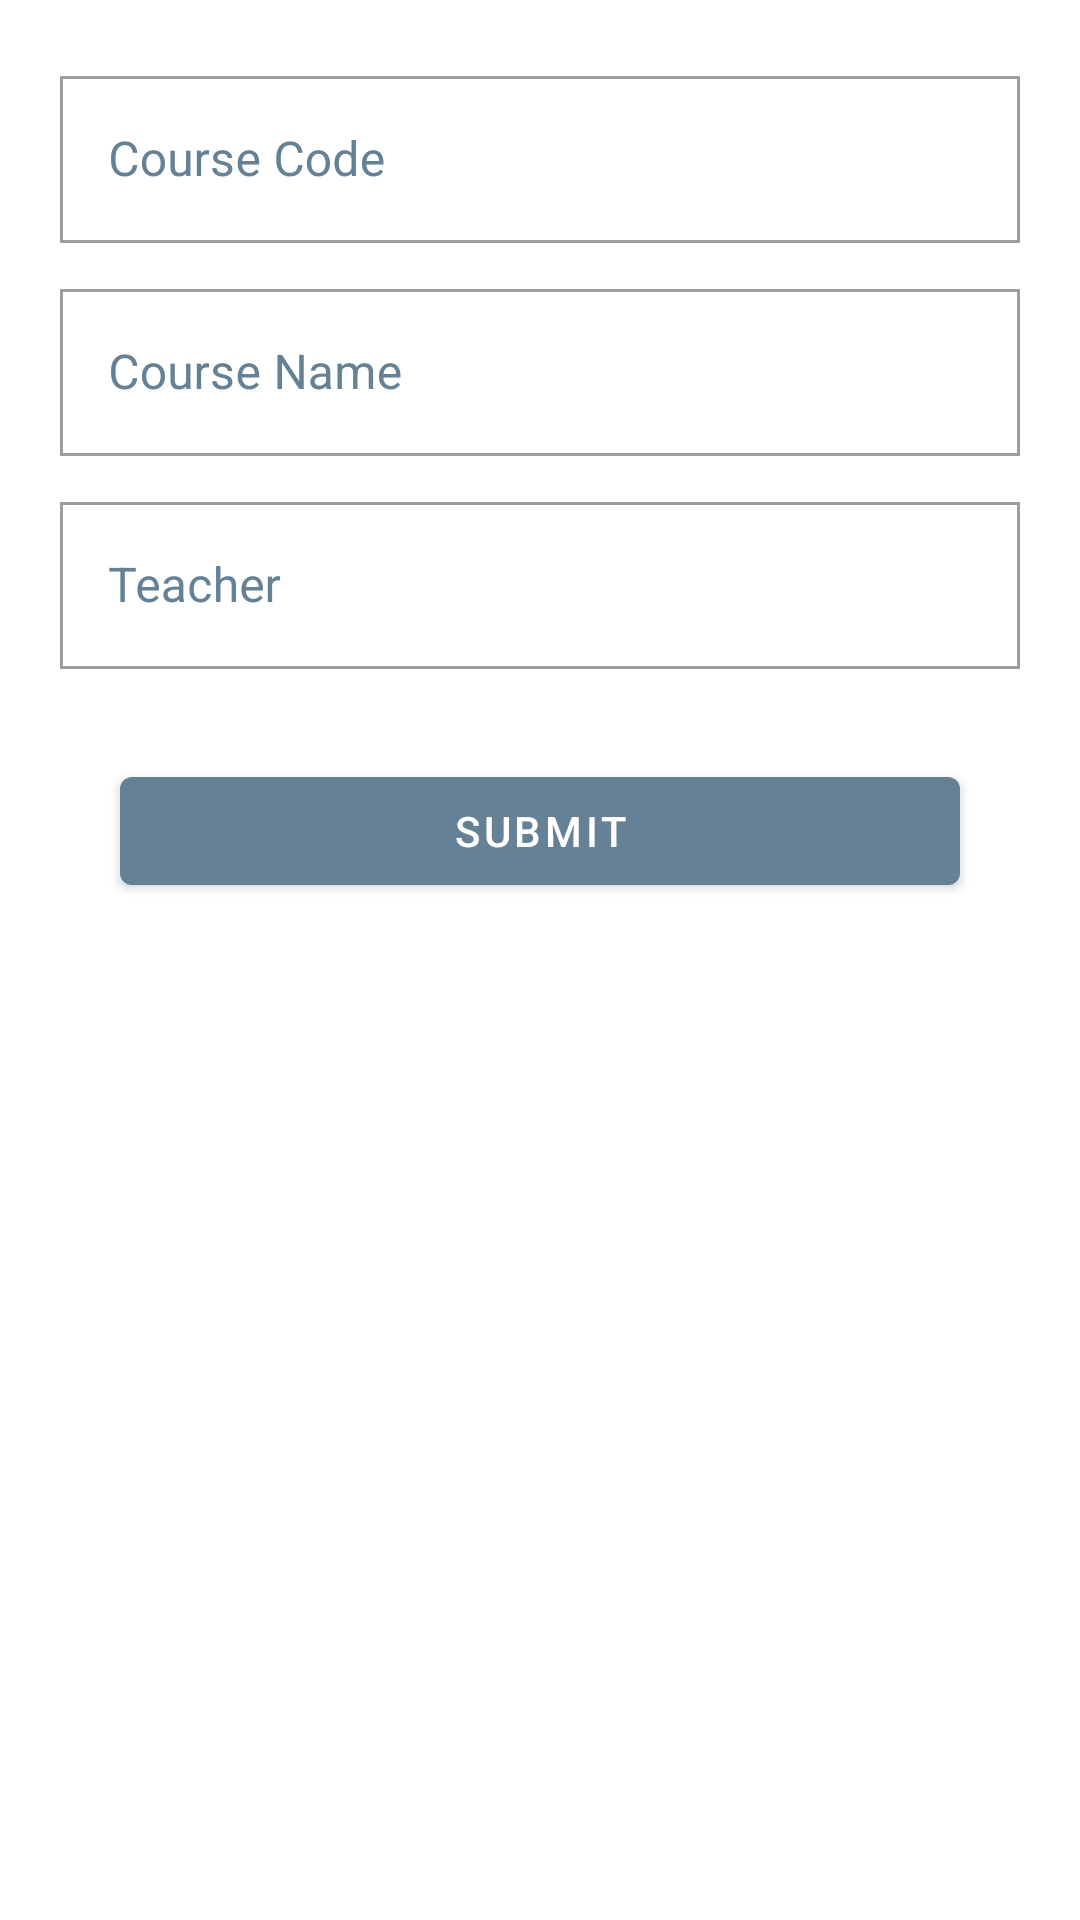

Android layout source for this screen:
<!-- AndroidManifest.xml: application theme Theme.CAMS -->
<!-- res/layout/add_course_fragment.xml -->
<?xml version="1.0" encoding="utf-8"?>
<LinearLayout xmlns:android="http://schemas.android.com/apk/res/android"
    android:layout_width="match_parent"
    android:layout_height="match_parent"
    xmlns:app="http://schemas.android.com/apk/res-auto"
    android:layout_marginBottom="20dp"
    android:orientation="vertical">
    <com.google.android.material.textfield.TextInputLayout
        android:id="@+id/input_layoutCourseCode"
        android:layout_width="match_parent"
        android:layout_height="wrap_content"
        android:layout_marginTop="20dp"
        android:layout_marginStart="20dp"
        android:layout_marginEnd="20dp"
        android:background="@color/whitecolor"
        app:shapeAppearance="@style/Widget.AppCompat.Button"
        android:textColorHint="@color/app_background_color"
        style="@style/Widget.MaterialComponents.TextInputLayout.OutlinedBox"
        android:layout_marginLeft="20dp">
        <com.google.android.material.textfield.TextInputEditText
            android:id="@+id/edCourseCode"
            android:layout_width="match_parent"
            android:layout_height="match_parent"
            android:hint="Course Code"
            android:inputType="text"
            android:textColorHint="@color/app_background_color"
            android:textColor="@color/black" />
    </com.google.android.material.textfield.TextInputLayout>
    <com.google.android.material.textfield.TextInputLayout
        android:id="@+id/input_layoutCourseName"
        android:layout_width="match_parent"
        android:layout_height="wrap_content"
        android:layout_marginTop="10dp"
        android:layout_marginStart="20dp"
        android:layout_marginEnd="20dp"
        android:background="@color/whitecolor"
        app:shapeAppearance="@style/Widget.AppCompat.Button"
        android:textColorHint="@color/app_background_color"
        style="@style/Widget.MaterialComponents.TextInputLayout.OutlinedBox"
        android:layout_marginLeft="20dp">

        <com.google.android.material.textfield.TextInputEditText
            android:id="@+id/edCourseName"
            android:layout_width="match_parent"
            android:layout_height="match_parent"
            android:hint="Course Name"
            android:inputType="text"
            android:textColorHint="@color/app_background_color"
            android:textColor="@color/black" />
    </com.google.android.material.textfield.TextInputLayout>
    <com.google.android.material.textfield.TextInputLayout
        android:id="@+id/input_layoutTeacher"
        android:layout_width="match_parent"
        android:layout_height="wrap_content"
        android:layout_marginTop="10dp"
        android:layout_marginStart="20dp"
        android:layout_marginEnd="20dp"
        android:background="@color/whitecolor"
        app:shapeAppearance="@style/Widget.AppCompat.Button"
        android:textColorHint="@color/app_background_color"
        style="@style/Widget.MaterialComponents.TextInputLayout.OutlinedBox"
        android:layout_marginLeft="20dp">
        <com.google.android.material.textfield.TextInputEditText
            android:id="@+id/edTeacher"
            android:layout_width="match_parent"
            android:layout_height="match_parent"
            android:hint="Teacher"
            android:inputType="text"
            android:textColorHint="@color/app_background_color"
            android:textColor="@color/black" />
    </com.google.android.material.textfield.TextInputLayout>
    <com.google.android.material.button.MaterialButton
        android:id="@+id/courseaddbutton_id"
        android:layout_width="match_parent"
        android:layout_height="wrap_content"
        android:layout_marginTop="30dp"
        android:layout_marginStart="40dp"
        android:layout_marginEnd="40dp"
        android:text="Submit"
        android:padding="8dp"/>
</LinearLayout>
<!-- resources referenced by this layout -->
<resources>
  <color name="app_background_color">#658196</color>
  <color name="black">#FF000000</color>
  <color name="whitecolor">#FFFFFFFF</color>
  <style name="Theme.CAMS" parent="Theme.MaterialComponents.DayNight.NoActionBar">
          
          <item name="colorPrimary">@color/purple_500</item>
          <item name="colorPrimaryVariant">@color/purple_700</item>
          <item name="colorOnPrimary">@color/whitecolor</item>
          
          <item name="colorSecondary">@color/teal_200</item>
          <item name="colorSecondaryVariant">@color/teal_700</item>
          <item name="colorOnSecondary">@color/black</item>
          
          <item name="android:statusBarColor" tools:targetApi="l">?attr/colorPrimaryVariant</item>
          
      </style>
  <color name="purple_500">#658196</color>
  <color name="purple_700">#658196</color>
  <color name="teal_200">#658196</color>
  <color name="teal_700">#658196</color>
</resources>
